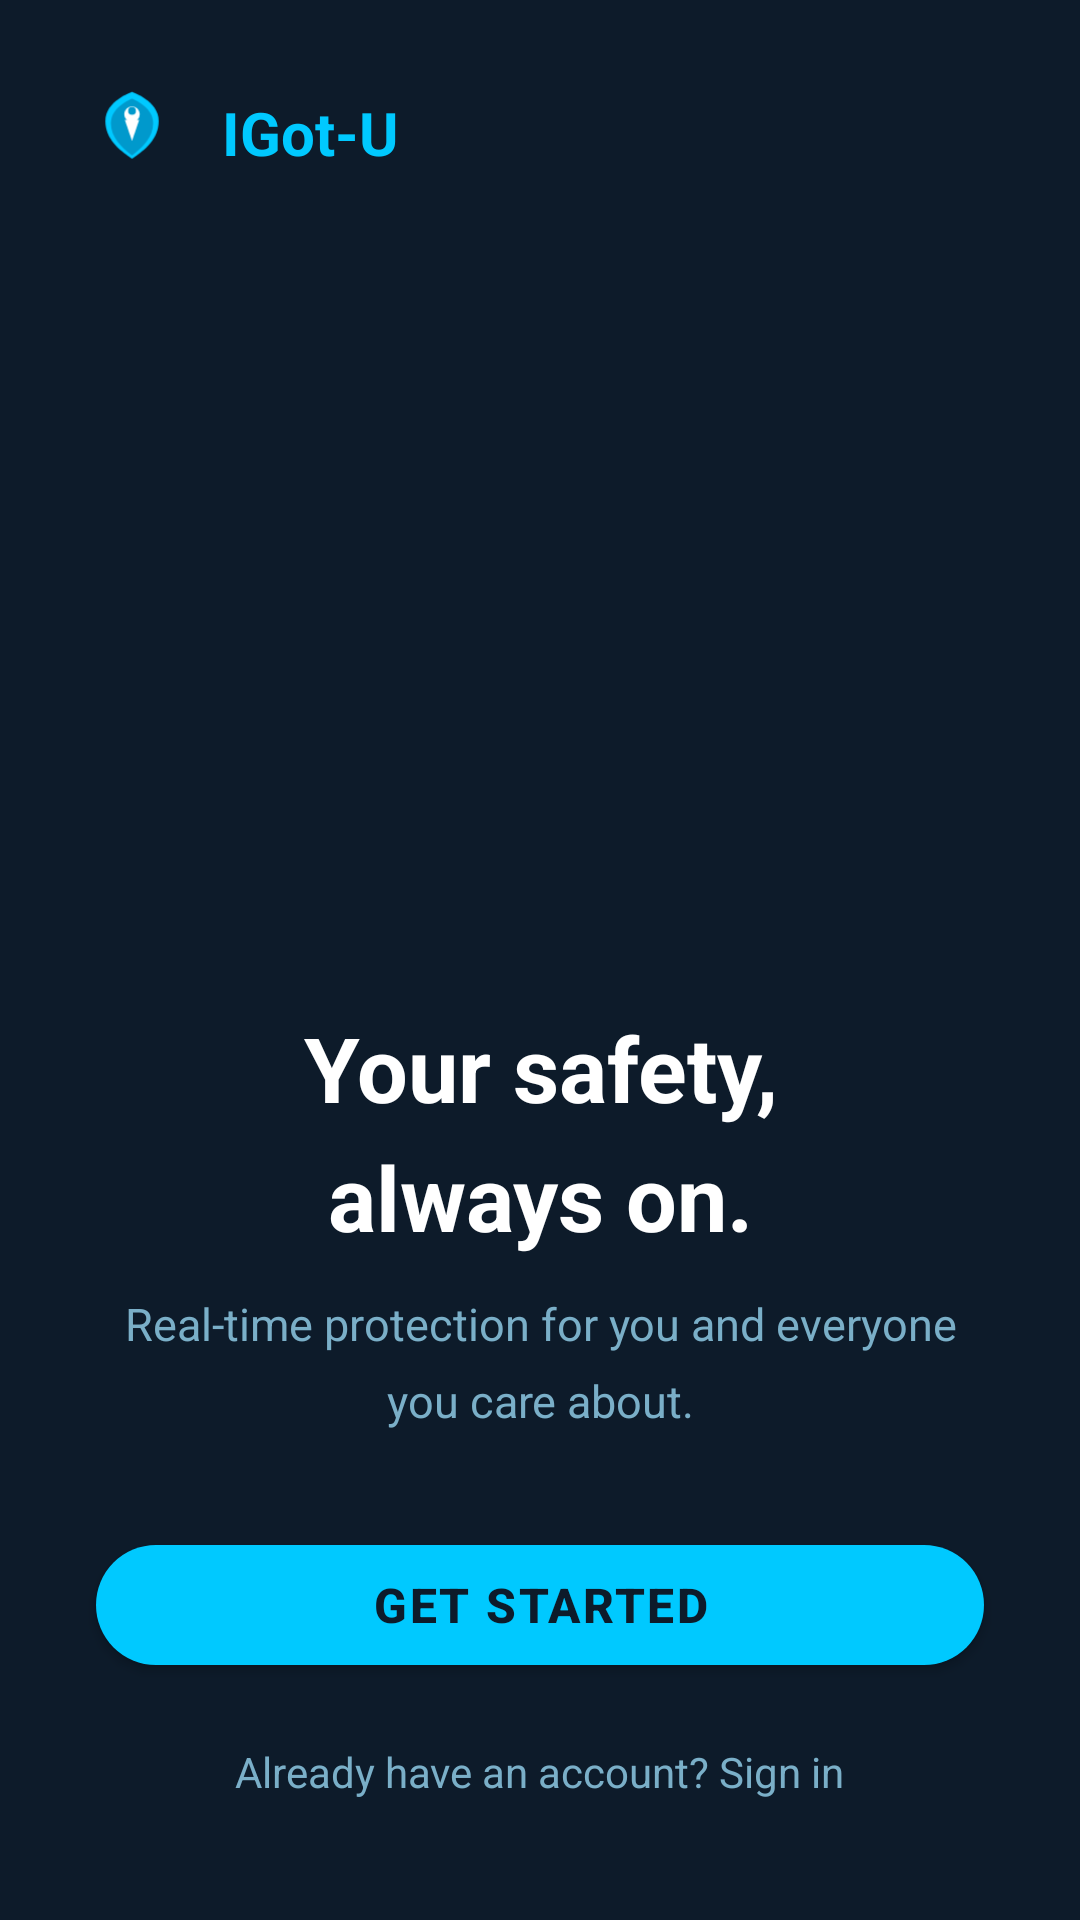

Reconstruct the res/layout file that produces this screen, plus the resources it refers to.
<!-- AndroidManifest.xml: application theme Theme.IgotU -->
<!-- res/layout/activity_landing.xml -->
<?xml version="1.0" encoding="utf-8"?>
<androidx.constraintlayout.widget.ConstraintLayout
    xmlns:android="http://schemas.android.com/apk/res/android"
    xmlns:app="http://schemas.android.com/apk/res-auto"
    android:layout_width="match_parent"
    android:layout_height="match_parent"
    android:background="@color/navy">

    
    <ImageView
        android:id="@+id/ivLandingLogo"
        android:layout_width="40dp"
        android:layout_height="40dp"
        android:layout_marginTop="24dp"
        android:layout_marginStart="24dp"
        android:src="@drawable/ic_launcher_foreground"
        app:layout_constraintStart_toStartOf="parent"
        app:layout_constraintTop_toTopOf="parent" />

    <TextView
        android:id="@+id/tvLandingWordmark"
        android:layout_width="wrap_content"
        android:layout_height="wrap_content"
        android:layout_marginStart="10dp"
        android:text="IGot-U"
        android:textColor="@color/cyan"
        android:textSize="20sp"
        android:textStyle="bold"
        app:layout_constraintBottom_toBottomOf="@id/ivLandingLogo"
        app:layout_constraintStart_toEndOf="@id/ivLandingLogo"
        app:layout_constraintTop_toTopOf="@id/ivLandingLogo" />

    
    <androidx.viewpager2.widget.ViewPager2
        android:id="@+id/vpFeatures"
        android:layout_width="0dp"
        android:layout_height="0dp"
        android:layout_marginTop="16dp"
        app:layout_constraintTop_toBottomOf="@id/ivLandingLogo"
        app:layout_constraintStart_toStartOf="parent"
        app:layout_constraintEnd_toEndOf="parent"
        app:layout_constraintBottom_toTopOf="@id/dotsIndicator"
        app:layout_constraintHeight_percent="0.48" />

    
    <com.google.android.material.tabs.TabLayout
        android:id="@+id/dotsIndicator"
        android:layout_width="wrap_content"
        android:layout_height="wrap_content"
        android:layout_marginBottom="8dp"
        app:tabBackground="@drawable/dot_selector"
        app:tabGravity="center"
        app:tabIndicatorHeight="0dp"
        app:tabMinWidth="0dp"
        app:tabPaddingStart="6dp"
        app:tabPaddingEnd="6dp"
        app:layout_constraintBottom_toTopOf="@id/tvLandingHeadline"
        app:layout_constraintEnd_toEndOf="parent"
        app:layout_constraintStart_toStartOf="parent" />

    
    <TextView
        android:id="@+id/tvLandingHeadline"
        android:layout_width="0dp"
        android:layout_height="wrap_content"
        android:layout_marginHorizontal="32dp"
        android:layout_marginBottom="12dp"
        android:gravity="center"
        android:text="@string/landing_headline"
        android:textColor="@color/text_primary"
        android:textSize="30sp"
        android:textStyle="bold"
        android:lineSpacingMultiplier="1.2"
        app:layout_constraintBottom_toTopOf="@id/tvLandingSub"
        app:layout_constraintEnd_toEndOf="parent"
        app:layout_constraintStart_toStartOf="parent" />

    
    <TextView
        android:id="@+id/tvLandingSub"
        android:layout_width="0dp"
        android:layout_height="wrap_content"
        android:layout_marginHorizontal="40dp"
        android:layout_marginBottom="32dp"
        android:gravity="center"
        android:text="@string/landing_sub"
        android:textColor="@color/text_secondary"
        android:textSize="15sp"
        android:lineSpacingMultiplier="1.4"
        app:layout_constraintBottom_toTopOf="@id/btnGetStarted"
        app:layout_constraintEnd_toEndOf="parent"
        app:layout_constraintStart_toStartOf="parent" />

    
    <com.google.android.material.button.MaterialButton
        android:id="@+id/btnGetStarted"
        style="@style/Widget.IgotU.Button.Primary"
        android:layout_width="0dp"
        android:layout_height="52dp"
        android:layout_marginHorizontal="32dp"
        android:layout_marginBottom="12dp"
        android:text="@string/landing_get_started"
        android:textSize="16sp"
        app:layout_constraintBottom_toTopOf="@id/tvSignIn"
        app:layout_constraintEnd_toEndOf="parent"
        app:layout_constraintStart_toStartOf="parent" />

    
    <TextView
        android:id="@+id/tvSignIn"
        android:layout_width="wrap_content"
        android:layout_height="wrap_content"
        android:layout_marginBottom="32dp"
        android:text="@string/landing_sign_in"
        android:textColor="@color/text_secondary"
        android:textSize="14sp"
        android:paddingVertical="8dp"
        app:layout_constraintBottom_toBottomOf="parent"
        app:layout_constraintEnd_toEndOf="parent"
        app:layout_constraintStart_toStartOf="parent" />

</androidx.constraintlayout.widget.ConstraintLayout>
<!-- resources referenced by this layout -->
<resources>
  <color name="cyan">#00C9FF</color>
  <color name="navy">#0D1B2A</color>
  <color name="text_primary">#FFFFFF</color>
  <color name="text_secondary">#7AAFC8</color>
  <!-- drawable ic_launcher_foreground (drawable) -->
  <?xml version="1.0" encoding="utf-8"?>
  <vector xmlns:android="http://schemas.android.com/apk/res/android"
      android:width="108dp"
      android:height="108dp"
      android:viewportWidth="108"
      android:viewportHeight="108">
  
      
      <path
          android:fillColor="#00C9FF"
          android:pathData="
              M54,18
              C54,18 30,26 30,44
              C30,60 42,70 54,78
              C66,70 78,60 78,44
              C78,26 54,18 54,18
              Z" />
  
      
      <path
          android:fillColor="#0099CC"
          android:pathData="
              M54,24
              C54,24 35,31 35,46
              C35,59 45,68 54,75
              C63,68 73,59 73,46
              C73,31 54,24 54,24
              Z" />
  
      
      <path
          android:fillColor="#FFFFFF"
          android:pathData="
              M54,38
              m-7,0
              a7,7 0 1,0 14,0
              a7,7 0 1,0 -14,0" />
  
      
      <path
          android:fillColor="#FFFFFF"
          android:pathData="
              M47.5,43
              Q54,62 54,62
              Q54,62 60.5,43
              Z" />
  
      
      <path
          android:fillColor="#0099CC"
          android:pathData="
              M54,35
              m-3.5,0
              a3.5,3.5 0 1,0 7,0
              a3.5,3.5 0 1,0 -7,0" />
  
  </vector>
  <string name="landing_get_started">Get Started</string>
  <string name="landing_headline">Your safety,\nalways on.</string>
  <string name="landing_sign_in">Already have an account? Sign in</string>
  <string name="landing_sub">Real-time protection for you and everyone you care about.</string>
  <style name="Widget.IgotU.Button.Primary" parent="Widget.MaterialComponents.Button">
          <item name="android:textColor">@color/navy</item>
          <item name="backgroundTint">@color/cyan</item>
          <item name="android:textStyle">bold</item>
          <item name="android:letterSpacing">0.05</item>
          <item name="cornerRadius">28dp</item>
      </style>
  <style name="Theme.IgotU" parent="Theme.MaterialComponents.DayNight.NoActionBar">
          <item name="colorPrimary">@color/cyan</item>
          <item name="colorPrimaryVariant">@color/cyan_dark</item>
          <item name="colorOnPrimary">@color/navy</item>
          <item name="android:windowBackground">@color/navy</item>
          <item name="android:statusBarColor">@color/navy</item>
          <item name="android:navigationBarColor">@color/navy</item>
      </style>
  <color name="cyan_dark">#0099CC</color>
</resources>
